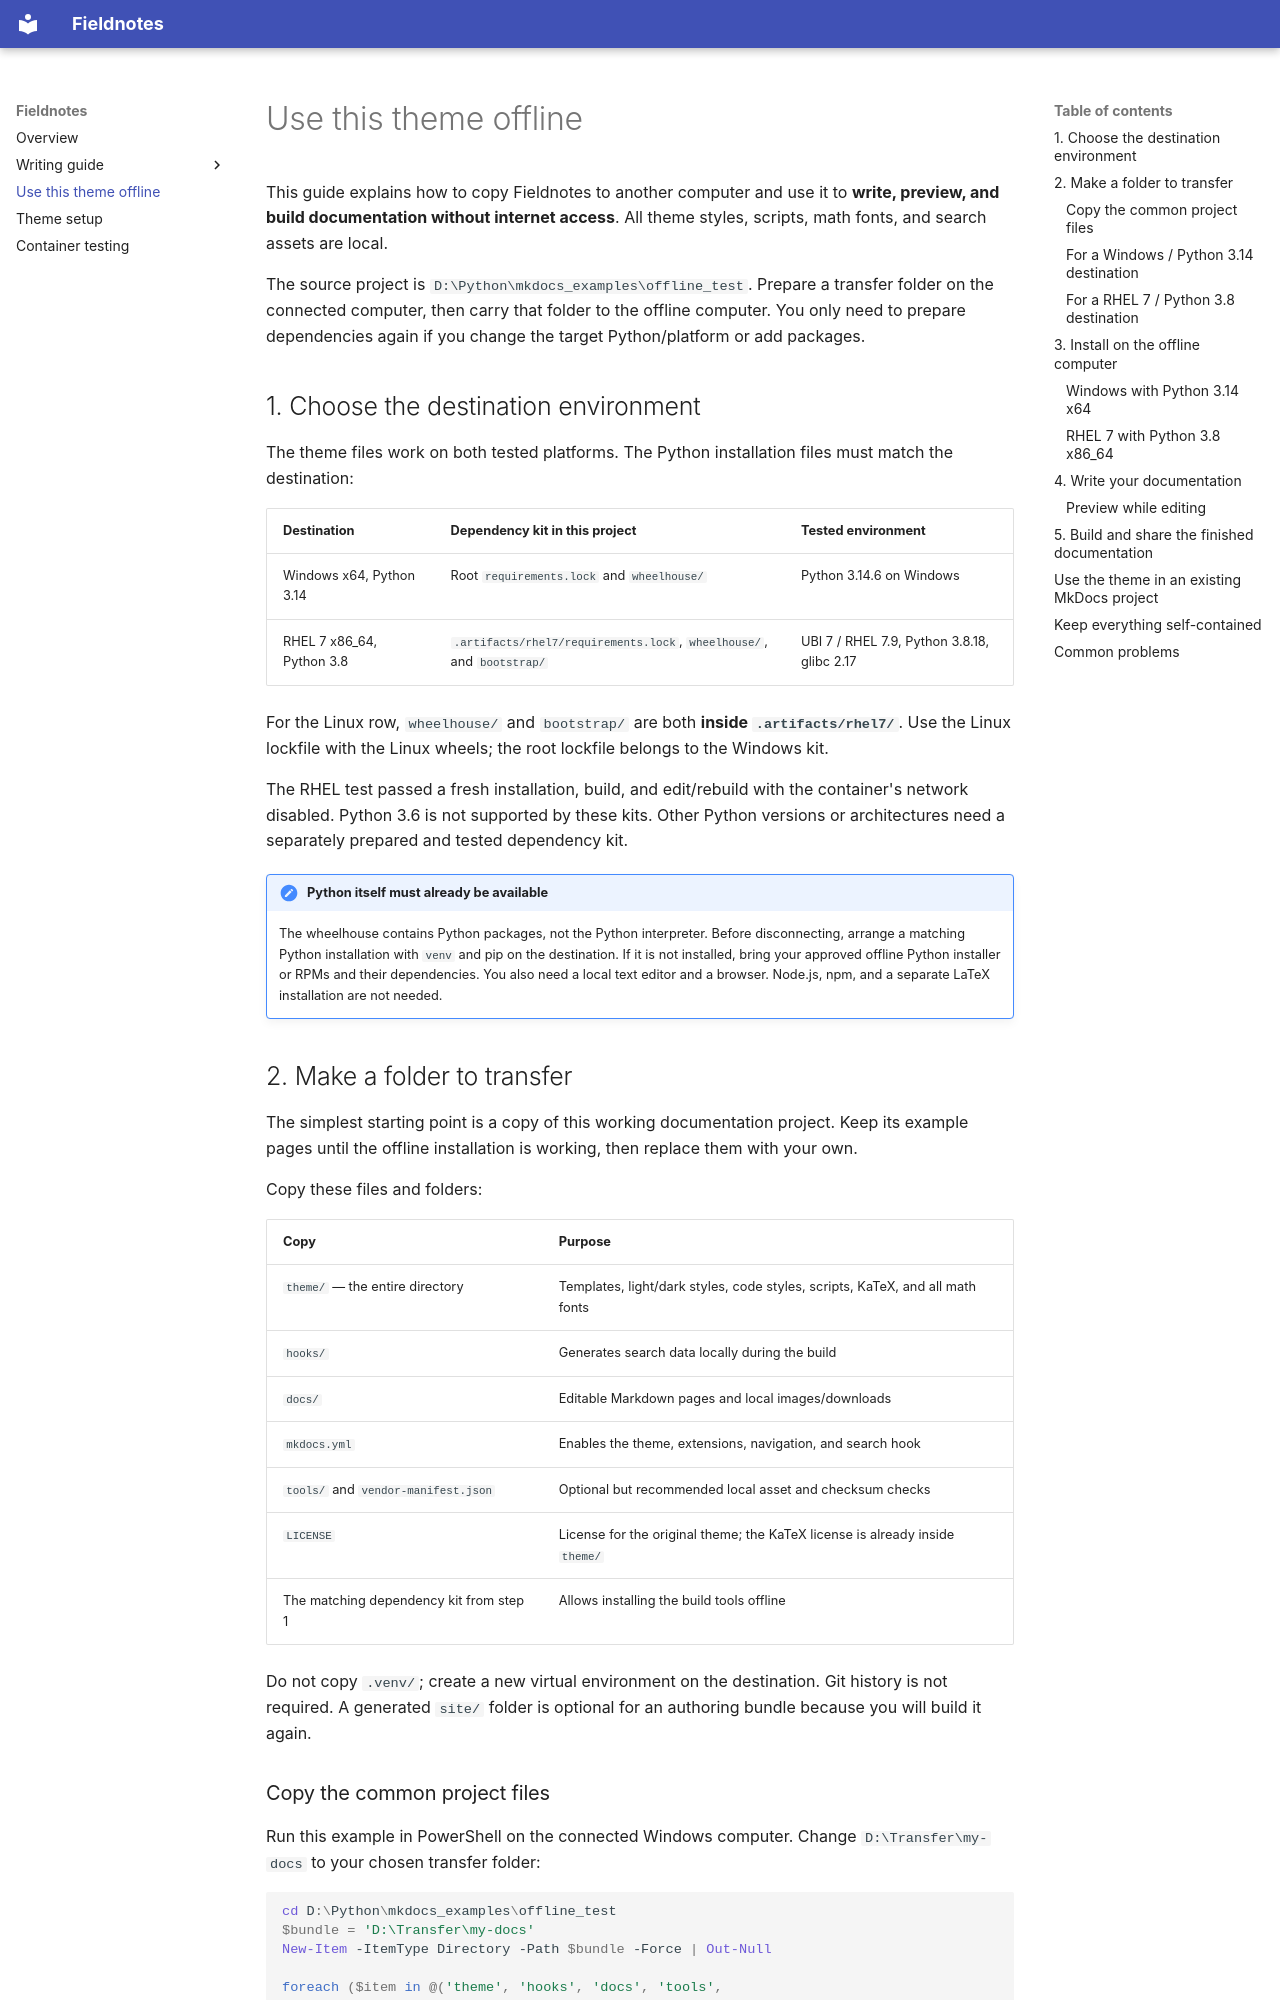

repository: boardkeystown/Fieldnotes · page: offline.html · generator: mkdocs

---
order: 5
---
# Use this theme offline

This guide explains how to copy Fieldnotes to another computer and use it to **write, preview, and build documentation without internet access**. All theme styles, scripts, math fonts, and search assets are local.

The source project is `D:\Python\mkdocs_examples\offline_test`. Prepare a transfer folder on the connected computer, then carry that folder to the offline computer. You only need to prepare dependencies again if you change the target Python/platform or add packages.

## 1. Choose the destination environment

The theme files work on both tested platforms. The Python installation files must match the destination:

| Destination | Dependency kit in this project | Tested environment |
| --- | --- | --- |
| Windows x64, Python 3.14 | Root `requirements.lock` and `wheelhouse/` | Python 3.14.6 on Windows |
| RHEL 7 x86_64, Python 3.8 | `.artifacts/rhel7/requirements.lock`, `wheelhouse/`, and `bootstrap/` | UBI 7 / RHEL 7.9, Python 3.8.18, glibc 2.17 |

For the Linux row, `wheelhouse/` and `bootstrap/` are both **inside `.artifacts/rhel7/`**. Use the Linux lockfile with the Linux wheels; the root lockfile belongs to the Windows kit.

The RHEL test passed a fresh installation, build, and edit/rebuild with the container's network disabled. Python 3.6 is not supported by these kits. Other Python versions or architectures need a separately prepared and tested dependency kit.

!!! note "Python itself must already be available"
    The wheelhouse contains Python packages, not the Python interpreter. Before disconnecting, arrange a matching Python installation with `venv` and pip on the destination. If it is not installed, bring your approved offline Python installer or RPMs and their dependencies. You also need a local text editor and a browser. Node.js, npm, and a separate LaTeX installation are not needed.

## 2. Make a folder to transfer

The simplest starting point is a copy of this working documentation project. Keep its example pages until the offline installation is working, then replace them with your own.

Copy these files and folders:

| Copy | Purpose |
| --- | --- |
| `theme/` — the entire directory | Templates, light/dark styles, code styles, scripts, KaTeX, and all math fonts |
| `hooks/` | Generates search data locally during the build |
| `docs/` | Editable Markdown pages and local images/downloads |
| `mkdocs.yml` | Enables the theme, extensions, navigation, and search hook |
| `tools/` and `vendor-manifest.json` | Optional but recommended local asset and checksum checks |
| `LICENSE` | License for the original theme; the KaTeX license is already inside `theme/` |
| The matching dependency kit from step 1 | Allows installing the build tools offline |

Do not copy `.venv/`; create a new virtual environment on the destination. Git history is not required. A generated `site/` folder is optional for an authoring bundle because you will build it again.
